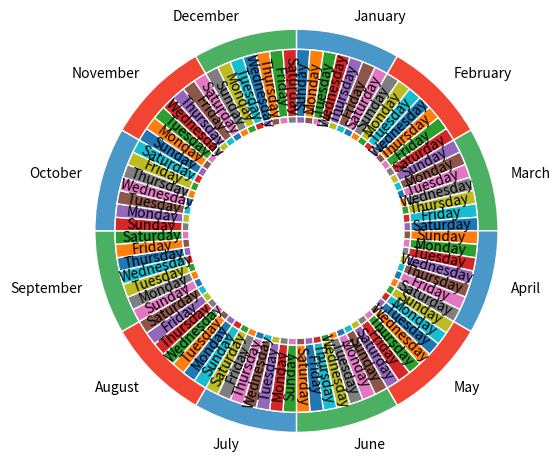

Generate this figure with matplotlib:
# Libraries
import matplotlib.pyplot as plt

# Make data: I have 3 groups and 7 subgroups
months = ['January', 'February', 'March', 'April', 'May', 'June', 'July', 'August', 'September', 'October', 'November', 'December']
month_size = [30, 30, 30, 30, 30, 30, 30, 30, 30, 30, 30, 30]
days=['Sunday', 'Monday', 'Tuesday', 'Wednesday', 'Thursday', 'Friday', 'Saturday']
dates=[]
daygroups=[]
daygroups_size=[]
week1_size=[]
week2_size=[]
week3_size=[]
week4_size=[]
week5_size=[]

day_date_group=[]
group_string=""
for i in range(1,32):
    dates.append(str(i))

for i in months:
    for j in days:
        daygroups.append(j)
        daygroups_size.append(1)
        week1_size.append(1)
        week2_size.append(1)
        week3_size.append(1)
        week4_size.append(1)
        week5_size.append(1)

# print(dates)
print(daygroups)

# subgroup_names = ['A.1', 'A.2', 'A.3', 'B.1', 'B.2', 'C.1', 'C.2', 'C.3', 'C.4', 'C.5']
# subgroup_size = [4, 3, 5, 6, 5, 10, 5, 5, 4, 6]

# group_string=""
# for i in range(len(months)):
#     for j in dates:
#         group_string = ""
#         if(i==1):
#             if(int(j)<=29):
#                 group_string+=months[i]+"."+days[int(j)%7]+"."+j
#                 day_date_group.append(group_string)
#             else:
#                 continue
#
#
#
# #separate counter needed for date-day mapping
#         if(i==3 or i==5 or i==8 or i==10):
#             if(int(j)<=30):
#                 group_string+=months[i]+"."+days[int(j)%7]+"."+j
#                 day_date_group.append(group_string)
#
# print(day_date_group)

mypie_textprops=dict(verticalalignment='center',horizontalalignment='center')
# mypie_wedgeprops=dict(label=months)
#
# # Create colors
a, b, c = [plt.cm.Blues, plt.cm.Reds, plt.cm.Greens]
#
# First Ring (outside)
fig, ax = plt.subplots()
ax.axis('equal')
mypie, _ = ax.pie(month_size, radius=3, labels=months,labeldistance=1.1,colors=[a(0.6), b(0.6), c(0.6)], startangle=90, counterclock=False)
plt.setp(mypie, width=0.3, edgecolor='white')

# Second Ring (Inside)
mypie2, temp = ax.pie(daygroups_size, radius=2.7,labels=daygroups,labeldistance=0.8,rotatelabels=True,startangle=90,counterclock=False, textprops=mypie_textprops)
plt.setp(mypie2, width=1, edgecolor='white')


mypie3, temp = ax.pie(week1_size, radius=1.7,startangle=90,counterclock=False)
plt.setp(mypie3, width=0.1, edgecolor='white')
#
# mypie4, temp = ax.pie(week2_size, radius=0.4,startangle=90,counterclock=False)
# plt.setp(mypie2, width=0.1, edgecolor='white')
#
# mypie5, temp = ax.pie(week3_size, radius=0.4,startangle=90,counterclock=False)
# plt.setp(mypie2, width=0.1, edgecolor='white')
#
# mypie6, temp = ax.pie(week4_size, radius=0.2,startangle=90,counterclock=False)
# plt.setp(mypie2, width=0.1, edgecolor='white')
#
# mypie7, temp = ax.pie(week5_size, radius=0.1,startangle=90,counterclock=False)
# plt.setp(mypie2, width=0.1, edgecolor='white')

plt.margins(0, 0)
print(mypie2[0])

# show it
plt.subplots_adjust(top=0.65,bottom=0.3)
plt.show()